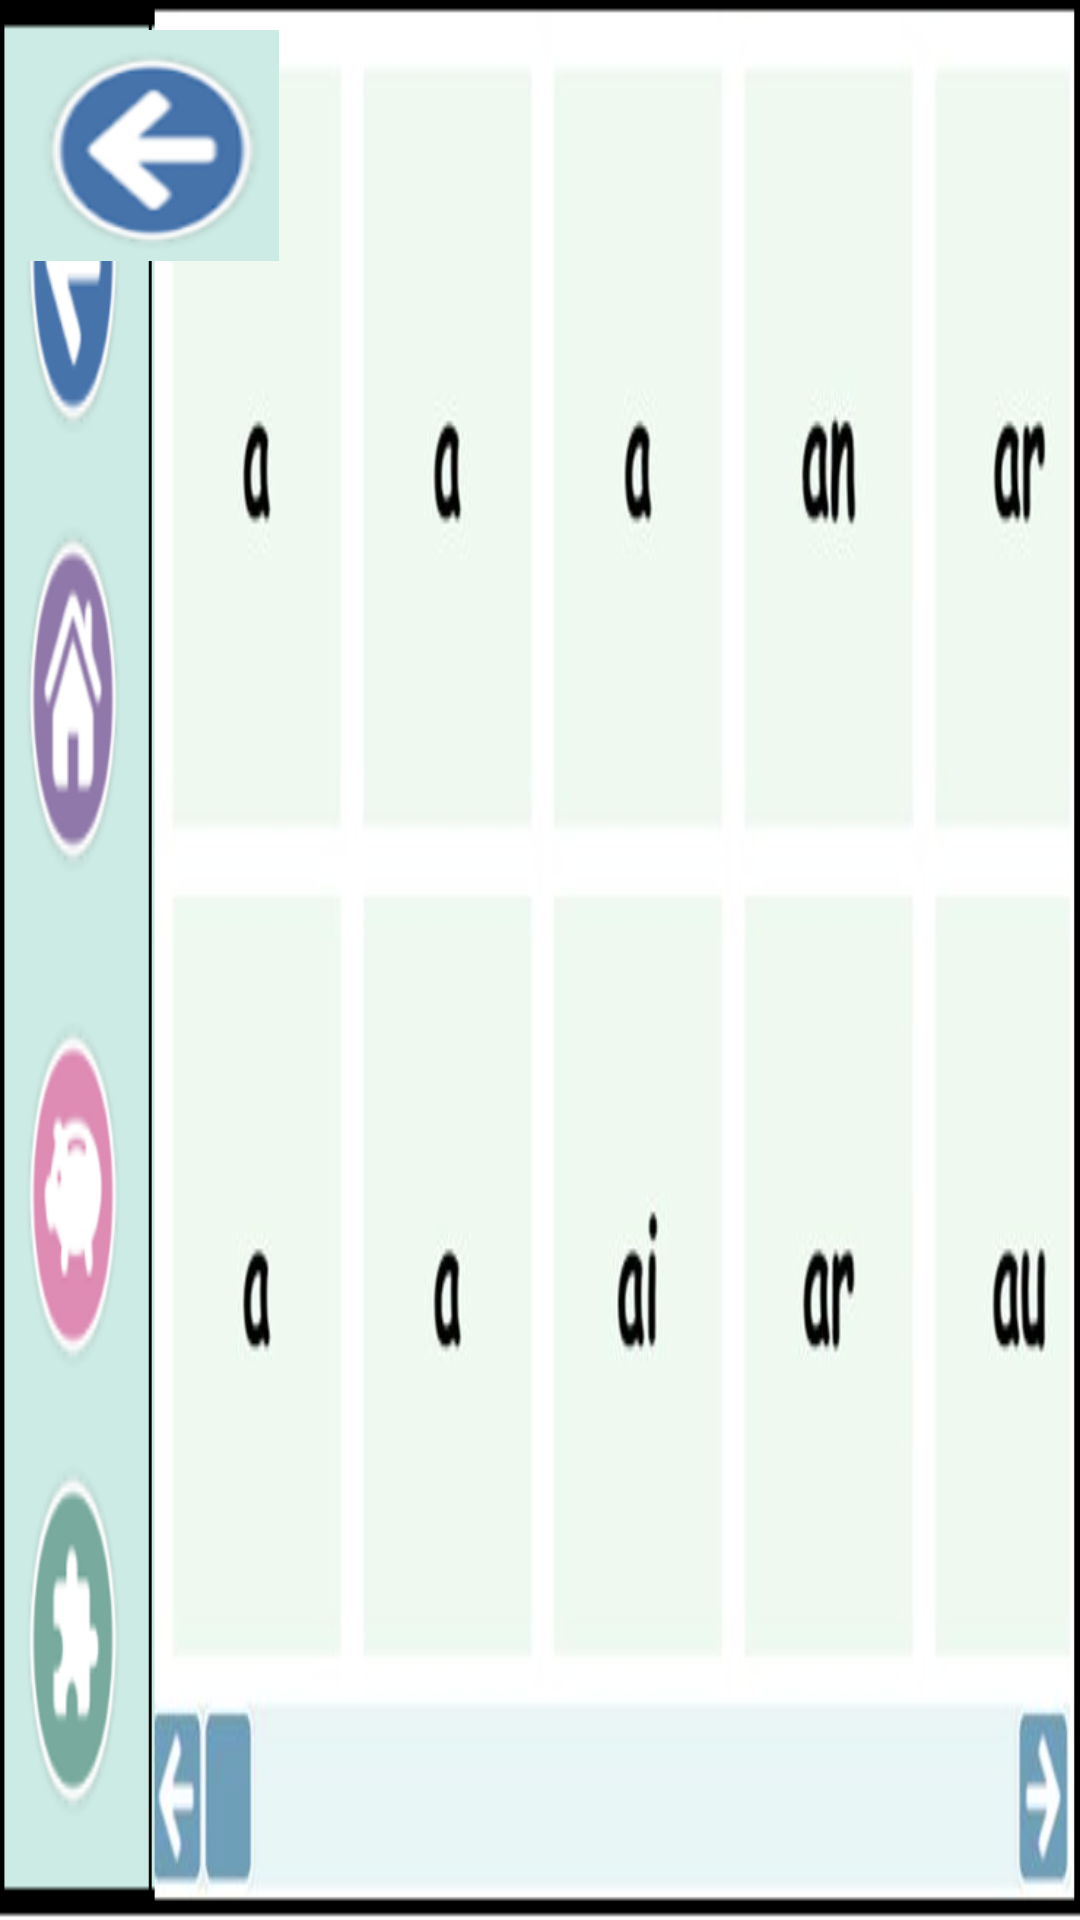

The Android layout XML behind this screen, and the referenced resources:
<!-- AndroidManifest.xml: application theme Theme.DemoLogin -->
<!-- res/layout/activity_vows.xml -->
<?xml version="1.0" encoding="utf-8"?>
<RelativeLayout xmlns:android="http://schemas.android.com/apk/res/android"
    android:layout_width="fill_parent"
    android:layout_height="fill_parent"
    android:background = "@drawable/vowshome"
    >

    <ImageButton
        android:id="@+id/button"
        android:layout_width="88dp"
        android:layout_height="77dp"
        android:layout_marginLeft="5dp"
        android:layout_marginTop="10dp"
        android:background="#90ee90"
        android:scaleType="fitXY"
        android:src="@drawable/back"
        android:onClick="goHome"/>


</RelativeLayout>
<!-- resources referenced by this layout -->
<resources>
  <!-- drawable back: png bitmap (drawable, 13547 bytes) -->
  <!-- drawable vowshome: png bitmap (drawable, 90216 bytes) -->
  <style name="Theme.DemoLogin" parent="Theme.MaterialComponents.DayNight.NoActionBar">
          
          <item name="colorPrimary">@color/purple_500</item>
          <item name="colorPrimaryVariant">@color/purple_700</item>
          <item name="colorOnPrimary">@color/white</item>
          
          <item name="colorSecondary">@color/teal_200</item>
          <item name="colorSecondaryVariant">@color/teal_700</item>
          <item name="colorOnSecondary">@color/black</item>
          
          <item name="android:statusBarColor" tools:targetApi="l">?attr/colorPrimaryVariant</item>
          
      </style>
  <!-- not gathered from this repository: default colours our renderer supplied (Android Studio template values) -->
  <color name="purple_500">#FF6200EE</color>
  <color name="purple_700">#FF3700B3</color>
  <color name="teal_200">#FF03DAC5</color>
  <color name="teal_700">#FF018786</color>
  <color name="black">#FF000000</color>
  <color name="white">#FFFFFFFF</color>
</resources>
